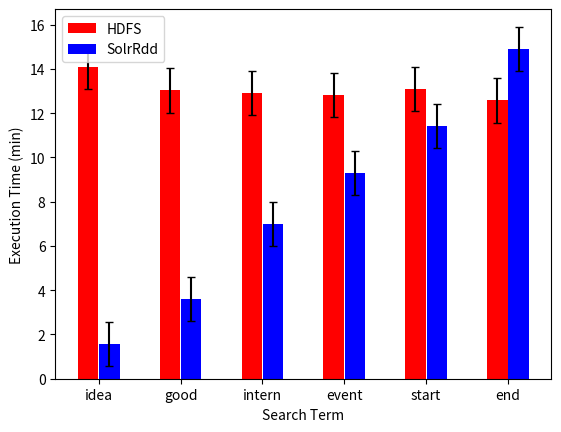

Recreate this plot in Python. (Note: this script raises an exception after producing the figure.)
import matplotlib.pyplot as plt
import matplotlib.patches as mpatches
import numpy as np
import math
import re
import sys
import os

root_dir = os.getcwd()
graphs_dir = os.path.join(root_dir, "graphs")

terms = ["idea", "good", "intern", "event", "start", "end"]

###

hdfs_runtime = dict()
solr_runtime = dict()
hdfs_ci = dict()
solr_ci = dict()

# 0ms
hdfs_runtime[0] = [14.10, 13.03, 12.90, 12.82, 13.09, 12.58]
solr_runtime[0] = [1.58, 3.61, 6.98, 9.30, 11.42, 14.91]

hdfs_ci[0] = [1, 1, 1, 1, 1, 1]
solr_ci[0] = [1, 1, 1, 1, 1, 1]

# 3ms
hdfs_runtime[3] = [13.85, 16.02, 25.73, 28.77, 31.91, 42.92]
solr_runtime[3] = [3.23, 6.19, 9.65, 12.01, 15.46, 19.24]

hdfs_ci[3] = [1, 1, 1, 1, 1, 1]
solr_ci[3] = [1, 1, 1, 1, 1, 1]

# 30ms
hdfs_runtime[30] = [47.06, 63.09, 108.88, 118.88, 129.67, 187.61]
solr_runtime[30] = [21.36, 41.96, 57.83, 73.32, 93.86, 116.79]

hdfs_ci[30] = [1, 1, 1, 1, 1, 1]
solr_ci[30] = [1, 1, 1, 1, 1, 1]

###

X = np.arange(len(terms))

# 0ms
plt.bar(X - 0.13, hdfs_runtime[0], color='r', width=0.25, yerr=hdfs_ci[0], capsize=3)
plt.bar(X + 0.13, solr_runtime[0], color='b', width=0.25, yerr=solr_ci[0], capsize=3)

plt.xticks(X, terms)
plt.xlabel('Search Term')
plt.ylabel('Execution Time (min)')
plt.legend(['HDFS', 'SolrRdd'], loc='upper left')

# plt.show()
plt.savefig(os.path.join(graphs_dir, "runtime_selectivity_0ms.png"))
plt.clf()

# 3ms
plt.bar(X - 0.13, hdfs_runtime[3], color='r', width=0.25, yerr=hdfs_ci[3], capsize=3)
plt.bar(X + 0.13, solr_runtime[3], color='b', width=0.25, yerr=solr_ci[3], capsize=3)

plt.xticks(X, terms)
plt.xlabel('Search Term')
plt.ylabel('Execution Time (min)')
plt.legend(['HDFS', 'SolrRdd'], loc='upper left')

# plt.show()
plt.savefig(os.path.join(graphs_dir, "runtime_selectivity_3ms.png"))
plt.clf()

# 30ms
plt.bar(X - 0.13, hdfs_runtime[30], color='r', width=0.25, yerr=hdfs_ci[30], capsize=3)
plt.bar(X + 0.13, solr_runtime[30], color='b', width=0.25, yerr=solr_ci[30], capsize=3)

plt.xticks(X, terms)
plt.xlabel('Search Term')
plt.ylabel('Execution Time (min)')
plt.legend(['HDFS', 'SolrRdd'], loc='upper left')

# plt.show()
plt.savefig(os.path.join(graphs_dir, "runtime_selectivity_30ms.png"))
plt.clf()

###

# plt.bar(X - 0.27, hdfs_runtime[0], color='y', width=0.25, yerr=hdfs_ci[0], capsize=3)
# plt.bar(X, hdfs_runtime[3], color='g', width=0.25, yerr=hdfs_ci[3], capsize=3)
# plt.bar(X + 0.27, hdfs_runtime[30], color='b', width=0.25, yerr=hdfs_ci[30], capsize=3)
#
# plt.xticks(X, terms)
# plt.xlabel('Search Term')
# plt.ylabel('Execution Time (m)')
# plt.legend(['0ms', '3ms', '30ms'], loc='upper left')
#
# # plt.show()
# plt.savefig(os.path.join(graphs_dir, "runtime_selectivity_hdfs.png"))
#
# plt.bar(X - 0.27, solr_runtime[0], color='y', width=0.25, yerr=solr_ci[0], capsize=3)
# plt.bar(X, solr_runtime[3], color='g', width=0.25, yerr=solr_ci[3], capsize=3)
# plt.bar(X + 0.27, solr_runtime[30], color='b', width=0.25, yerr=solr_ci[30], capsize=3)
#
# plt.xticks(X, terms)
# plt.xlabel('Search Term')
# plt.ylabel('Execution Time (m)')
# plt.legend(['0ms', '3ms', '30ms'], loc='upper left')
#
# # plt.show()
# plt.savefig(os.path.join(graphs_dir, "runtime_selectivity_solr.png"))
